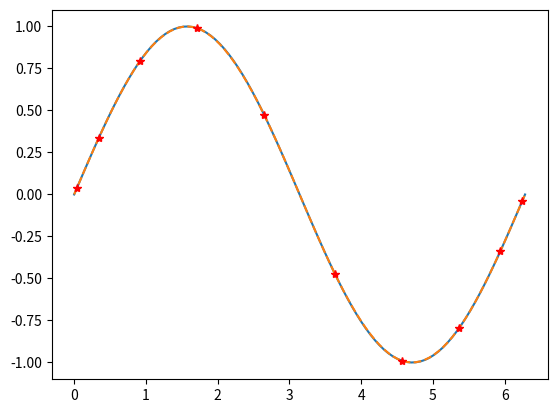

The script that saved this image:
import numpy as np
import matplotlib.pyplot as plt
from math import pi

def alterspace(a, b, n=100):
    x = np.cos((2*np.arange(n, dtype=np.float64) + 1) / (2*n) * pi)
    x *= b - a
    x += b + a
    x *= 0.5
    return np.flip(x)

def spline10(xs, ys, x):
    i = np.maximum(np.searchsorted(xs, x), 1)
    y = (x - xs[i]) / (xs[i-1] - xs[i]) * ys[i-1]
    y += (x - xs[i-1]) / (xs[i] - xs[i-1]) * ys[i]
    return y

def build_spline21(xs, ys):
    n = len(xs) - 1
    A = np.zeros((3 * n, 3 * n))
    b = np.zeros(3 * n)

    for i in range(n):
        A[3*i + 0, 3*i:3*i + 3] = [1, xs[i], xs[i]**2]
        A[3*i + 1, 3*i:3*i + 3] = [1, xs[i+1], xs[i+1]**2]
        if i + 1 < n:
            A[3*i + 2, 3*i:3*i + 6] = [
                0, 1, 2*xs[i+1], 0, -1, -2*xs[i+1]]

        b[3*i:3*i+2] = [ys[i], ys[i+1]]

    A[-1, -2:] = [1, 2*xs[-1]]
    b[-1] = 0

    p = np.linalg.solve(A, b).reshape((n, 3))
    return np.flip(p, axis=1).T

def build_spline32(xs, ys, dfa, dfb):
    n = len(xs) - 1
    A = np.zeros((n*4, n*4))
    b = np.zeros(n*4)

    for i in range(n):
        b[4*i:4*i+2] = [ys[i], ys[i+1]]

        A[4*i + 0, 4*i:4*i+4] = [1, xs[i], xs[i]**2, xs[i]**3]
        A[4*i + 1, 4*i:4*i+4] = [1, xs[i+1], xs[i+1]**2, xs[i+1]**3]

        if i + 1 == n:
            continue
        A[4*i + 2, 4*i:4*i+8] = [
            0, 1, 2*xs[i+1], 3*xs[i+1]**2, 
            0, -1, -2*xs[i+1], -3*xs[i+1]**2, 
        ]
        A[4*i + 3, 4*i:4*i+8] = [
            0, 0, 2, 6*xs[i+1],
            0, 0, -2, -6*xs[i+1],
        ]

    A[-2, :4] = [0, 1, 2*xs[0], 3*xs[0]**2]
    A[-1, -4:] = [0, 1, 2*xs[-1], 3*xs[-1]**2]
    b[-2] = dfa
    b[-1] = dfb

    p = np.linalg.solve(A, b).reshape((n, 4))
    return np.flip(p, axis=1).T

def spline(xs, p, x):
    i = np.clip(np.searchsorted(xs, x) - 1, 0, len(xs) - 2)
    return np.polyval(p[:, i], x)

# xs = np.linspace(0, 2*pi, 10)
xs = alterspace(0, 2*pi, 10)
ys = np.sin(xs)
x = np.linspace(0, 2*pi, 100)

p = build_spline32(xs, ys, np.cos(xs[0]), np.cos(xs[-1]))
y = spline(xs, p, x)

plt.plot(x, np.sin(x), x, y, '--', xs, ys, 'r*')
plt.show()

